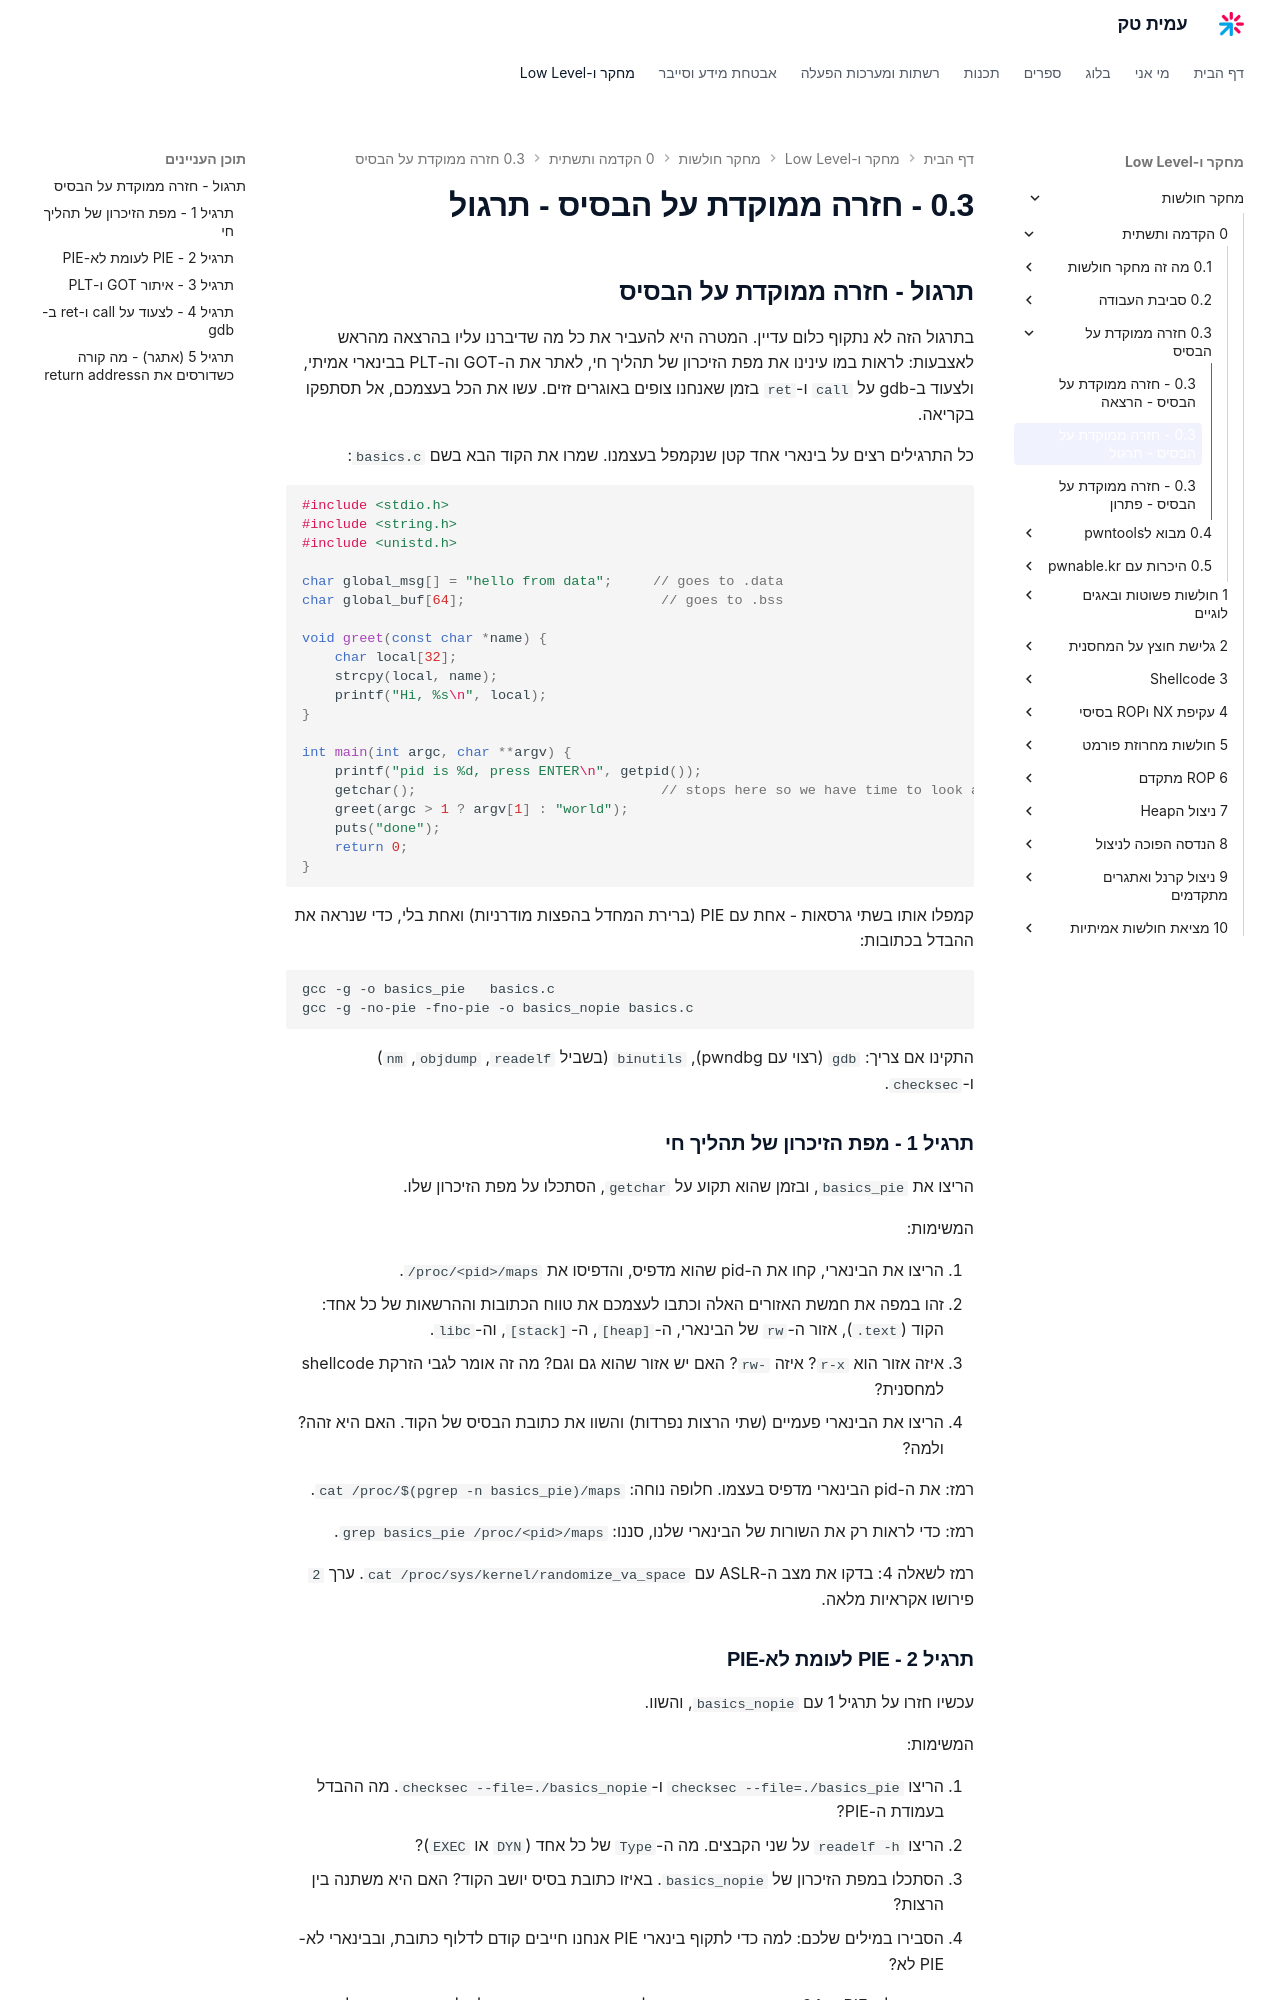

repository: AmitPinchasi/amittech · page: מחקר-חולשות/0 - הקדמה ותשתית/0.3 - חזרה ממוקדת על הבסיס/0.3 - חזרה ממוקדת על הבסיס - תרגול/index.html · generator: mkdocs

## תרגול - חזרה ממוקדת על הבסיס

בתרגול הזה לא נתקוף כלום עדיין. המטרה היא להעביר את כל מה שדיברנו עליו בהרצאה מהראש לאצבעות: לראות במו עינינו את מפת הזיכרון של תהליך חי, לאתר את ה-GOT וה-PLT בבינארי אמיתי, ולצעוד ב-gdb על `call` ו-`ret` בזמן שאנחנו צופים באוגרים זזים. עשו את הכל בעצמכם, אל תסתפקו בקריאה.

כל התרגילים רצים על בינארי אחד קטן שנקמפל בעצמנו. שמרו את הקוד הבא בשם `basics.c`:

```c
#include <stdio.h>
#include <string.h>
#include <unistd.h>

char global_msg[] = "hello from data";     // goes to .data
char global_buf[64];                        // goes to .bss

void greet(const char *name) {
    char local[32];
    strcpy(local, name);
    printf("Hi, %s\n", local);
}

int main(int argc, char **argv) {
    printf("pid is %d, press ENTER\n", getpid());
    getchar();                              // stops here so we have time to look at the map
    greet(argc > 1 ? argv[1] : "world");
    puts("done");
    return 0;
}
```

קמפלו אותו בשתי גרסאות - אחת עם PIE (ברירת המחדל בהפצות מודרניות) ואחת בלי, כדי שנראה את ההבדל בכתובות:

```bash
gcc -g -o basics_pie   basics.c
gcc -g -no-pie -fno-pie -o basics_nopie basics.c
```

התקינו אם צריך: `gdb` (רצוי עם pwndbg), `binutils` (בשביל `readelf`, `objdump`, `nm`) ו-`checksec`.

### תרגיל 1 - מפת הזיכרון של תהליך חי

הריצו את `basics_pie`, ובזמן שהוא תקוע על `getchar`, הסתכלו על מפת הזיכרון שלו.

המשימות:

1. הריצו את הבינארי, קחו את ה-pid שהוא מדפיס, והדפיסו את `/proc/<pid>/maps`.
2. זהו במפה את חמשת האזורים האלה וכתבו לעצמכם את טווח הכתובות וההרשאות של כל אחד: הקוד (`.text`), אזור ה-`rw` של הבינארי, ה-`[heap]`, ה-`[stack]`, וה-`libc`.
3. איזה אזור הוא `r-x`? איזה `rw-`? האם יש אזור שהוא גם וגם? מה זה אומר לגבי הזרקת shellcode למחסנית?
4. הריצו את הבינארי פעמיים (שתי הרצות נפרדות) והשוו את כתובת הבסיס של הקוד. האם היא זהה? ולמה?

רמז: את ה-pid הבינארי מדפיס בעצמו. חלופה נוחה: `cat /proc/$(pgrep -n basics_pie)/maps`.

רמז: כדי לראות רק את השורות של הבינארי שלנו, סננו: `grep basics_pie /proc/<pid>/maps`.

רמז לשאלה 4: בדקו את מצב ה-ASLR עם `cat /proc/sys/kernel/randomize_va_space`. ערך `2` פירושו אקראיות מלאה.

### תרגיל 2 - PIE לעומת לא-PIE

עכשיו חזרו על תרגיל 1 עם `basics_nopie`, והשוו.

המשימות:

1. הריצו `checksec --file=./basics_pie` ו-`checksec --file=./basics_nopie`. מה ההבדל בעמודת ה-PIE?
2. הריצו `readelf -h` על שני הקבצים. מה ה-`Type` של כל אחד (`DYN` או `EXEC`)?
3. הסתכלו במפת הזיכרון של `basics_nopie`. באיזו כתובת בסיס יושב הקוד? האם היא משתנה בין הרצות?
4. הסבירו במילים שלכם: למה כדי לתקוף בינארי PIE אנחנו חייבים קודם לדלוף כתובת, ובבינארי לא-PIE לא?

רמז: בינארי לא-PIE ב-64 ביט נטען כמעט תמיד לבסיס `0x400000`. שימו לב לכתובות שמתחילות ב-`0x40...`.
